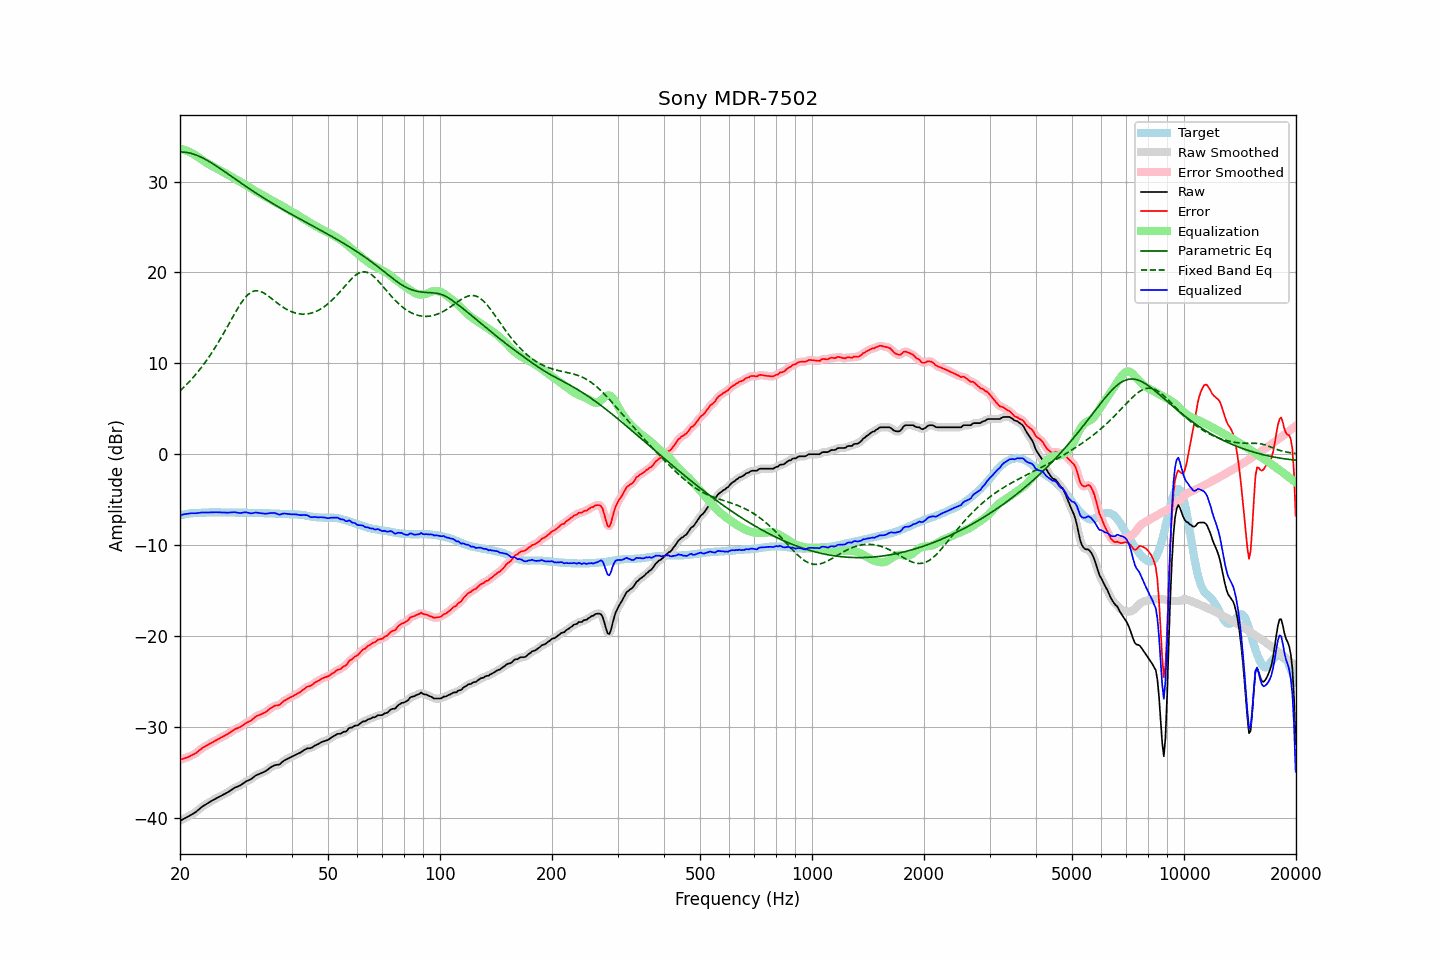

Values plotted in this chart, from the file beside it:
frequency, raw, error, smoothed, error_smoothed, equalization, parametric_eq, fixed_band_eq, equalized_raw, equalized_smoothed, target
20.00, -40.34, -33.62, -40.34, -33.62, 33.60, 33.25, 6.96, -6.74, -6.74, -6.72
20.20, -40.25, -33.57, -40.25, -33.57, 33.57, 33.24, 7.13, -6.68, -6.68, -6.68
20.40, -40.16, -33.51, -40.16, -33.51, 33.52, 33.24, 7.29, -6.64, -6.64, -6.65
20.61, -40.06, -33.44, -40.06, -33.45, 33.47, 33.23, 7.47, -6.59, -6.60, -6.62
20.81, -39.97, -33.39, -39.97, -33.39, 33.41, 33.21, 7.65, -6.56, -6.57, -6.58
21.02, -39.88, -33.34, -39.88, -33.33, 33.34, 33.17, 7.83, -6.54, -6.54, -6.54
21.23, -39.78, -33.25, -39.78, -33.25, 33.26, 33.14, 8.02, -6.52, -6.52, -6.53
21.44, -39.67, -33.16, -39.68, -33.17, 33.17, 33.09, 8.21, -6.50, -6.51, -6.51
21.66, -39.57, -33.08, -39.57, -33.08, 33.07, 33.05, 8.41, -6.50, -6.50, -6.49
21.87, -39.47, -32.99, -39.46, -32.99, 32.96, 32.98, 8.61, -6.50, -6.50, -6.48
22.09, -39.35, -32.88, -39.34, -32.87, 32.85, 32.92, 8.82, -6.50, -6.49, -6.47
22.31, -39.20, -32.73, -39.20, -32.74, 32.72, 32.85, 9.04, -6.47, -6.48, -6.47
22.54, -39.05, -32.59, -39.05, -32.59, 32.60, 32.78, 9.25, -6.45, -6.45, -6.46
22.76, -38.90, -32.45, -38.90, -32.45, 32.47, 32.69, 9.48, -6.43, -6.43, -6.45
22.99, -38.76, -32.31, -38.77, -32.32, 32.35, 32.61, 9.71, -6.41, -6.42, -6.45
23.22, -38.65, -32.21, -38.65, -32.21, 32.23, 32.52, 9.95, -6.42, -6.42, -6.44
23.45, -38.54, -32.11, -38.54, -32.11, 32.12, 32.42, 10.19, -6.42, -6.42, -6.43
23.69, -38.43, -32.01, -38.43, -32.01, 32.01, 32.32, 10.44, -6.42, -6.42, -6.42
23.92, -38.32, -31.91, -38.32, -31.92, 31.91, 32.22, 10.69, -6.41, -6.42, -6.41
24.16, -38.22, -31.82, -38.22, -31.82, 31.81, 32.11, 10.96, -6.41, -6.41, -6.40
24.40, -38.12, -31.73, -38.12, -31.72, 31.72, 32.00, 11.22, -6.40, -6.40, -6.39
24.65, -38.02, -31.62, -38.02, -31.62, 31.62, 31.89, 11.50, -6.40, -6.40, -6.40
24.89, -37.91, -31.51, -37.92, -31.52, 31.52, 31.78, 11.78, -6.38, -6.39, -6.40
25.14, -37.82, -31.42, -37.82, -31.42, 31.43, 31.66, 12.07, -6.39, -6.39, -6.40
25.39, -37.73, -31.33, -37.73, -31.33, 31.33, 31.54, 12.36, -6.40, -6.39, -6.40
25.65, -37.64, -31.24, -37.64, -31.24, 31.24, 31.43, 12.65, -6.40, -6.40, -6.40
25.91, -37.55, -31.13, -37.55, -31.14, 31.14, 31.31, 12.96, -6.41, -6.41, -6.42
26.16, -37.46, -31.05, -37.46, -31.05, 31.05, 31.18, 13.26, -6.41, -6.41, -6.41
26.43, -37.36, -30.95, -37.36, -30.95, 30.95, 31.06, 13.57, -6.41, -6.42, -6.41
26.69, -37.26, -30.85, -37.27, -30.86, 30.84, 30.94, 13.89, -6.42, -6.42, -6.41
26.96, -37.17, -30.76, -37.16, -30.76, 30.74, 30.82, 14.20, -6.44, -6.43, -6.41
27.23, -37.05, -30.64, -37.05, -30.64, 30.63, 30.69, 14.52, -6.42, -6.42, -6.41
27.50, -36.93, -30.52, -36.93, -30.52, 30.52, 30.57, 14.84, -6.41, -6.40, -6.41
27.77, -36.81, -30.39, -36.81, -30.39, 30.42, 30.45, 15.16, -6.39, -6.39, -6.42
28.05, -36.70, -30.28, -36.71, -30.29, 30.32, 30.32, 15.47, -6.38, -6.39, -6.42
28.33, -36.63, -30.19, -36.63, -30.20, 30.22, 30.20, 15.77, -6.41, -6.41, -6.44
28.62, -36.56, -30.13, -36.56, -30.13, 30.12, 30.08, 16.07, -6.44, -6.44, -6.43
28.90, -36.49, -30.06, -36.48, -30.05, 30.02, 29.95, 16.35, -6.47, -6.47, -6.43
29.19, -36.39, -29.95, -36.38, -29.95, 29.92, 29.83, 16.63, -6.47, -6.46, -6.44
29.48, -36.26, -29.83, -36.26, -29.83, 29.83, 29.71, 16.88, -6.43, -6.43, -6.43
29.78, -36.13, -29.70, -36.14, -29.70, 29.73, 29.59, 17.12, -6.40, -6.41, -6.43
30.08, -36.01, -29.58, -36.03, -29.59, 29.62, 29.47, 17.32, -6.39, -6.40, -6.43
30.38, -35.94, -29.49, -35.94, -29.50, 29.51, 29.35, 17.51, -6.43, -6.43, -6.45
30.68, -35.86, -29.41, -35.86, -29.41, 29.39, 29.23, 17.66, -6.47, -6.47, -6.45
30.99, -35.78, -29.32, -35.77, -29.31, 29.27, 29.11, 17.80, -6.51, -6.50, -6.46
31.30, -35.65, -29.19, -35.64, -29.18, 29.16, 28.99, 17.88, -6.50, -6.49, -6.46
31.61, -35.50, -29.04, -35.51, -29.04, 29.05, 28.88, 17.95, -6.45, -6.46, -6.46
31.93, -35.36, -28.88, -35.38, -28.90, 28.94, 28.76, 17.98, -6.42, -6.44, -6.48
32.24, -35.28, -28.79, -35.28, -28.80, 28.84, 28.65, 17.99, -6.44, -6.44, -6.49
32.57, -35.21, -28.72, -35.20, -28.72, 28.74, 28.53, 17.95, -6.47, -6.46, -6.49
32.89, -35.14, -28.65, -35.14, -28.65, 28.65, 28.42, 17.91, -6.49, -6.49, -6.49
33.22, -35.06, -28.57, -35.06, -28.57, 28.55, 28.31, 17.83, -6.51, -6.51, -6.49
33.55, -34.98, -28.48, -34.98, -28.49, 28.45, 28.20, 17.75, -6.53, -6.53, -6.50
33.89, -34.90, -28.40, -34.89, -28.39, 28.35, 28.09, 17.64, -6.55, -6.54, -6.50
34.23, -34.78, -28.28, -34.78, -28.27, 28.24, 27.98, 17.52, -6.54, -6.53, -6.50
34.57, -34.65, -28.14, -34.65, -28.14, 28.13, 27.87, 17.39, -6.52, -6.52, -6.51
34.92, -34.51, -27.99, -34.52, -28.01, 28.03, 27.76, 17.26, -6.48, -6.49, -6.52
35.27, -34.40, -27.88, -34.40, -27.88, 27.93, 27.65, 17.12, -6.47, -6.47, -6.52
35.62, -34.31, -27.78, -34.30, -27.77, 27.84, 27.55, 16.98, -6.48, -6.47, -6.53
35.97, -34.21, -27.67, -34.23, -27.70, 27.74, 27.44, 16.84, -6.47, -6.49, -6.54
... 635 more rows
